Dataset: img_for_training (GitHub, ishitamed19/EEG-Correlates-of-Genetic-Predisposition-to-Alcoholism-using-Deep-Learning). Classes: alcoholic, control.

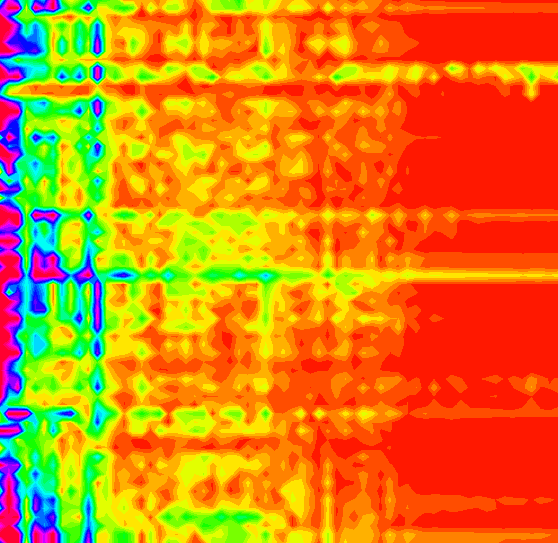
Label: control

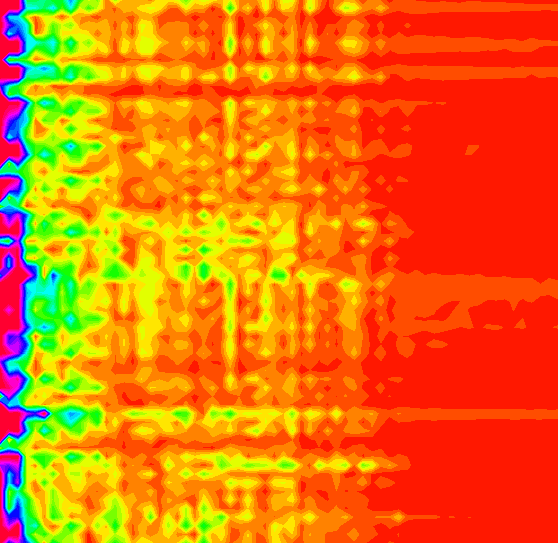
Label: alcoholic

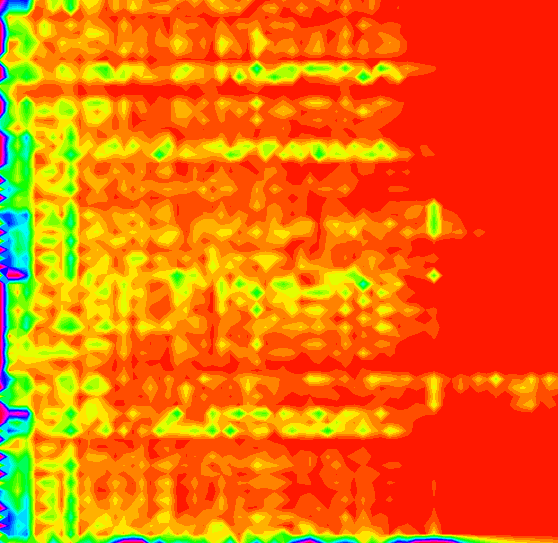
Label: alcoholic

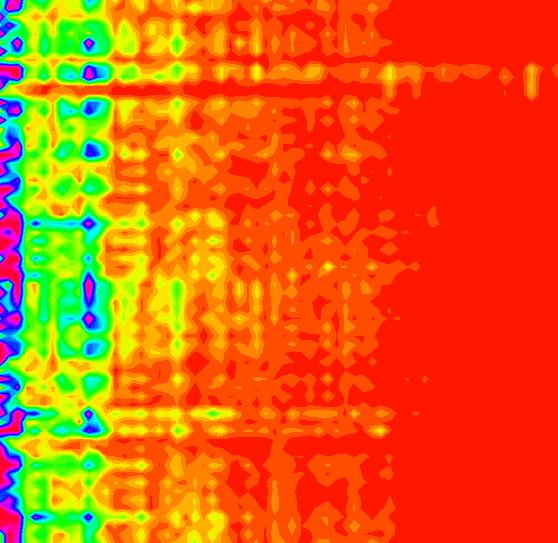
Label: control

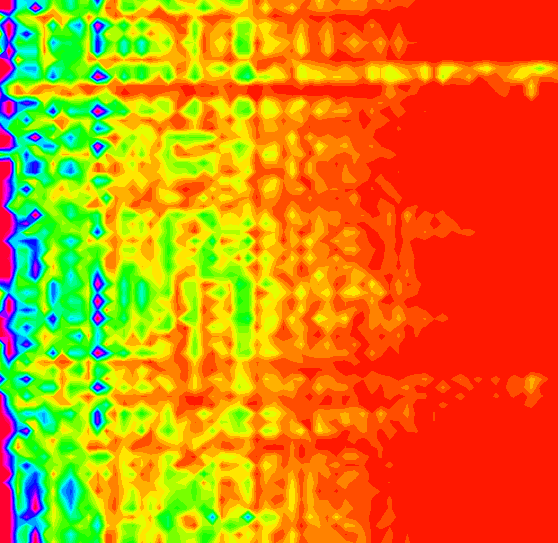
Label: control

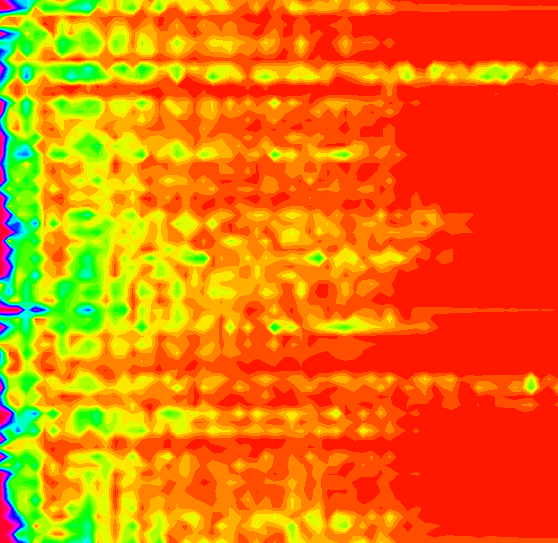
Label: alcoholic
